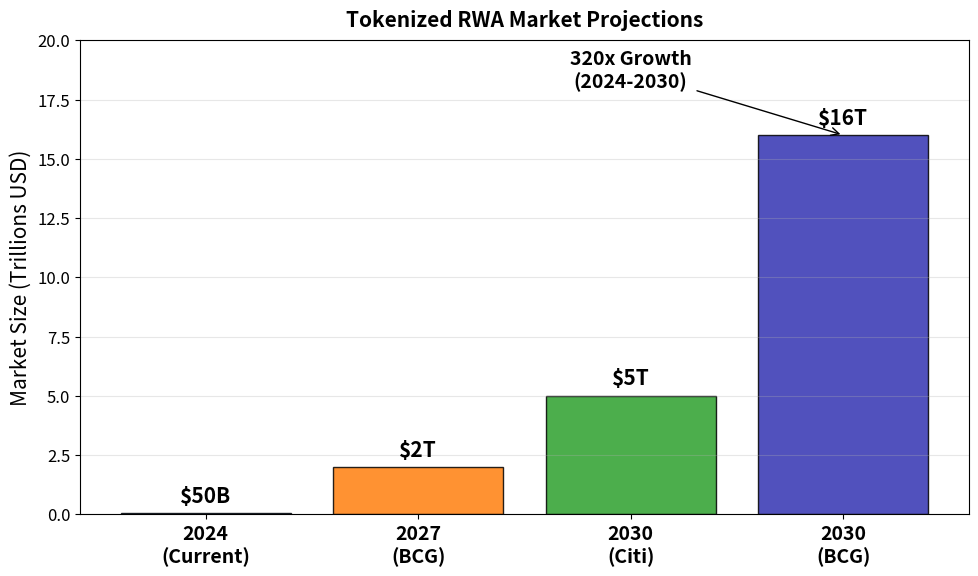

Recreate this plot in Python. (Note: this script raises an exception after producing the figure.)
"""
RWA Market Projections
Bar chart showing growth projections
"""

import matplotlib.pyplot as plt
import numpy as np
from pathlib import Path

CHART_METADATA = {
    'title': 'RWA Market Projections',
    'url': 'https://github.com/Digital-AI-Finance/Blockchain_Crypto/tree/main/Module_C_NFTs_Digital_Assets/L27_RWA_Tokenization/charts/05_rwa_market_projections'
}

plt.rcParams.update({
    'font.size': 14,
    'axes.labelsize': 14,
    'axes.titlesize': 16,
    'xtick.labelsize': 12,
    'ytick.labelsize': 12,
    'legend.fontsize': 12,
    'figure.figsize': (10, 6),
    'figure.dpi': 150
})

MLPURPLE = '#3333B2'
MLBLUE = '#0066CC'
MLORANGE = '#FF7F0E'
MLGREEN = '#2CA02C'
MLRED = '#D62728'

fig, ax = plt.subplots(figsize=(10, 6))

# Market projections (trillions USD)
years = ['2024\n(Current)', '2027\n(BCG)', '2030\n(Citi)', '2030\n(BCG)']
values = [0.05, 2, 5, 16]  # Trillions USD
colors = [MLBLUE, MLORANGE, MLGREEN, MLPURPLE]

x = np.arange(len(years))

bars = ax.bar(x, values, color=colors, edgecolor='black', linewidth=1, alpha=0.85)

# Add value labels
for bar, val in zip(bars, values):
    height = bar.get_height()
    if val < 1:
        label = f'${val*1000:.0f}B'
    else:
        label = f'${val:.0f}T'
    ax.annotate(label,
                xy=(bar.get_x() + bar.get_width() / 2, height),
                xytext=(0, 5), textcoords="offset points",
                ha='center', va='bottom', fontsize=15, fontweight='bold')

ax.set_ylabel('Market Size (Trillions USD)', fontsize=15)
ax.set_xticks(x)
ax.set_xticklabels(years, fontsize=14, fontweight='bold')
ax.set_ylim(0, 20)

ax.grid(True, alpha=0.3, axis='y')

# Growth annotation
ax.annotate('320x Growth\n(2024-2030)', xy=(3, 16), xytext=(2, 18),
            fontsize=14, fontweight='bold', ha='center',
            arrowprops=dict(arrowstyle='->', color='black'))

ax.set_title('Tokenized RWA Market Projections', fontweight='bold', fontsize=15, pad=10)
plt.tight_layout()

output_path = Path(__file__).parent / 'chart.pdf'
plt.savefig(output_path, bbox_inches='tight', dpi=300)
print(f"Chart saved to: {output_path.absolute()}")
plt.close()
